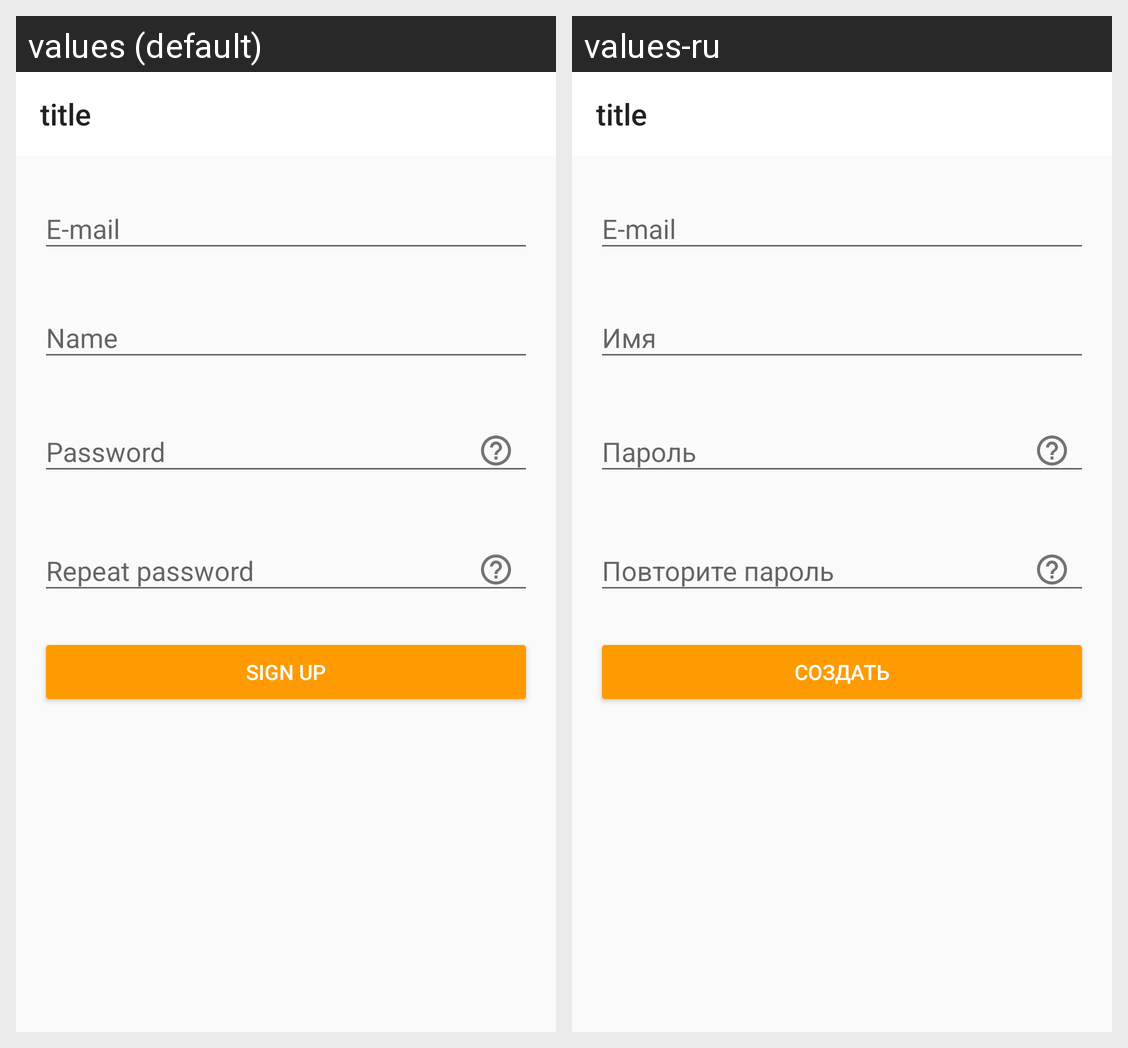

For this localized Android screen grid, give each drawn string resource with its value in every locale shown.
Android screen res/layout/activity_registration.xml rendered under 2 locales, left to right: values (default), values-ru. Device: Nexus 5 (rendered at 1080×1920; each locale shown at half size, 540×960, under a caption strip naming it); theme AppTheme.
Strings drawn on this screen, with the default value and each locale's value (text and hints the layout hard-codes, and strings that could not be matched under every locale, appear in the picture but are not listed):

email_hint
  values: E-mail
  values-ru: E-mail

name_hint
  values: Name
  values-ru: Имя

password_hint
  values: Password
  values-ru: Пароль

repeat_pass_hint
  values: Repeat password
  values-ru: Повторите пароль

sign_up
  values: Sign up
  values-ru: Создать
